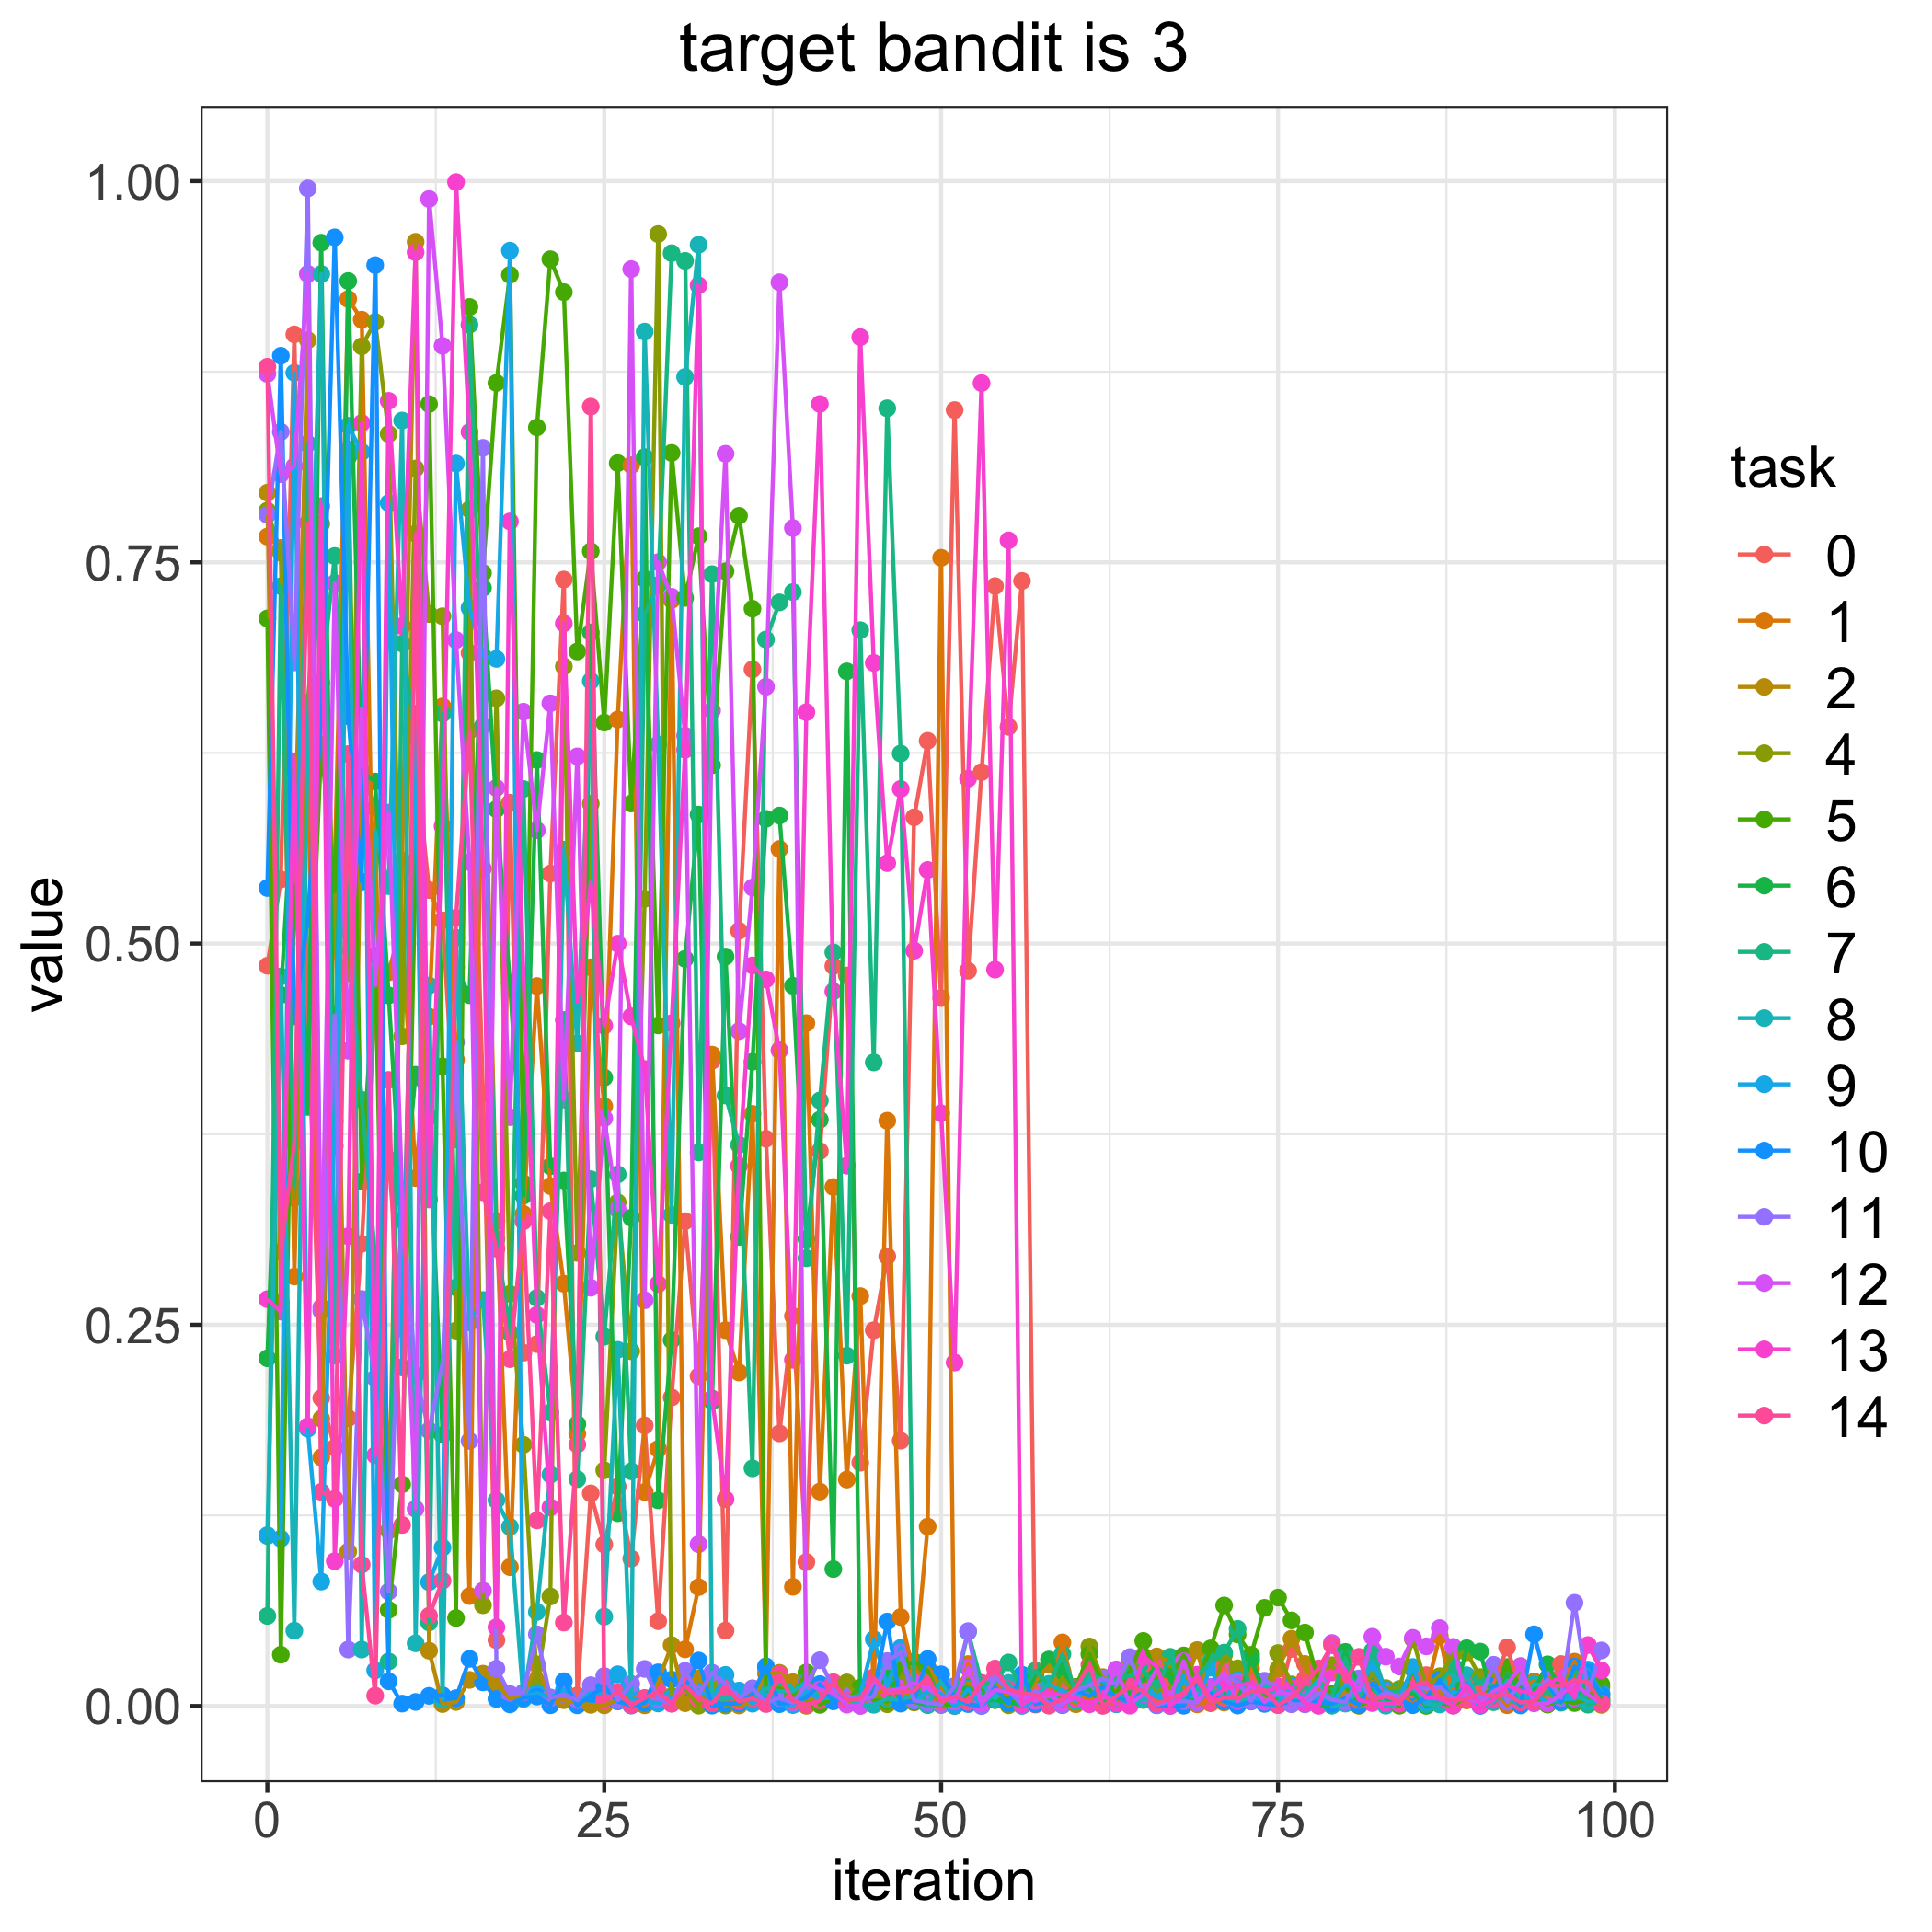

The table this chart was drawn from, first rows:
, 0, 1, 2, 4, 5, 6, 7, 8, 9, 10, 11, 12, 13, 14
0, 0.4854, 0.7669, 0.7957, 0.7839, 0.7132, 0.228, 0.05903, 0.1115, 0.112, 0.5364, 0.7812, 0.8736, 0.2668, 0.8783
1, 0.542, 0.7594, 0.2644, 0.7563, 0.03363, 0.4663, 0.7343, 0.4784, 0.1098, 0.8855, 0.8356, 0.8078, 0.2586, 0.298
2, 0.8995, 0.2816, 0.5475, 0.3333, 0.5381, 0.6141, 0.3409, 0.0494, 0.8743, 0.4523, 0.6844, 0.813, 0.6192, 0.3699
3, 0.4534, 0.6284, 0.8957, 0.658, 0.4178, 0.3929, 0.8278, 0.634, 0.1818, 0.5161, 0.9952, 0.9392, 0.1834, 0.7757
4, 0.2019, 0.163, 0.1884, 0.7752, 0.6306, 0.9596, 0.6709, 0.9391, 0.08159, 0.6475, 0.2591, 0.2614, 0.7869, 0.1404
5, 0.1694, 0.5489, 0.5589, 0.4955, 0.5341, 0.3672, 0.7541, 0.2297, 0.3836, 0.9631, 0.4529, 0.7364, 0.09499, 0.1358
6, 0.1888, 0.9227, 0.1013, 0.4805, 0.8192, 0.9345, 0.5078, 0.824, 0.8396, 0.649, 0.03704, 0.4297, 0.308, 0.6243
7, 0.3031, 0.9091, 0.6129, 0.8916, 0.3438, 0.6123, 0.3975, 0.03702, 0.8224, 0.5406, 0.2669, 0.6542, 0.8414, 0.09266
8, 0.4608, 0.4484, 0.5889, 0.9077, 0.4921, 0.6063, 0.2948, 0.5735, 0.02333, 0.9449, 0.215, 0.4726, 0.1645, 0.006786
9, 0.3585, 0.4811, 0.115, 0.8342, 0.06301, 0.466, 0.02922, 0.5377, 0.7889, 0.01619, 0.07502, 0.5859, 0.8559, 0.4106
10, 0.2474, 0.5137, 0.5544, 0.4392, 0.1453, 0.3186, 0.6967, 0.843, 0.222, 0.001551, 0.3331, 0.3373, 0.7082, 0.1187
11, 0.6215, 0.3462, 0.9602, 0.8116, 0.5483, 0.414, 0.635, 0.0411, 0.6507, 0.00266, 0.2169, 0.1293, 0.9534, 0.7688
12, 0.5351, 0.452, 0.03628, 0.7161, 0.8538, 0.3866, 0.05477, 0.4725, 0.08122, 0.006643, 0.1806, 0.9883, 0.3322, 0.0591
13, 0.5152, 0.6555, 0.001246, 0.7146, 0.4195, 0.1778, 0.6508, 0.003949, 0.1039, 0.007042, 0.225, 0.892, 0.5769, 0.08218
14, 0.3715, 0.4238, 0.002635, 0.2462, 0.05767, 0.4844, 0.2745, 0.5038, 0.8148, 0.005157, 0.4354, 0.699, 0.9994, 0.5169
15, 0.6906, 0.07211, 0.0171, 0.7847, 0.9175, 0.4661, 0.9058, 0.2515, 0.7201, 0.03091, 0.1738, 0.5535, 0.8355, 0.6395
16, 0.4018, 0.6871, 0.02119, 0.06607, 0.743, 0.7333, 0.6429, 0.2663, 0.6886, 0.0155, 0.8251, 0.07561, 0.5491, 0.3369
17, 0.04319, 0.3179, 0.01482, 0.6608, 0.8677, 0.5881, 0.3062, 0.135, 0.6867, 0.004646, 0.02448, 0.6021, 0.05164, 0.2999
18, 0.5923, 0.09108, 0.004965, 0.2703, 0.9385, 0.4742, 0.2448, 0.1175, 0.9544, 0.001021, 0.00785, 0.3862, 0.7768, 0.2275
19, 0.2317, 0.3227, 0.007565, 0.1713, 0.3428, 0.3347, 0.6013, 0.004614, 0.005541, 0.005374, 0.00886, 0.6521, 0.479, 0.3179
20, 0.2373, 0.4721, 0.02731, 0.01593, 0.8385, 0.6204, 0.2676, 0.0617, 0.008632, 0.006218, 0.04703, 0.5743, 0.2565, 0.1217
21, 0.5459, 0.341, 0.004499, 0.07183, 0.9488, 0.354, 0.1924, 0.1517, 0.005598, 0.0004797, 0.005178, 0.6576, 0.1303, 0.3245
22, 0.7387, 0.2769, 0.003774, 0.6817, 0.9272, 0.3446, 0.4499, 0.5616, 0.0105, 0.01627, 0.007676, 0.3977, 0.7099, 0.0547
23, 0.006882, 0.1785, 0.002286, 0.2971, 0.6915, 0.1849, 0.1488, 0.4346, 0.003572, 0.0004304, 0.003803, 0.6227, 0.4622, 0.1715
24, 0.1394, 0.4844, 0.0007322, 0.5917, 0.7573, 0.7041, 0.3455, 0.6722, 0.008664, 0.006874, 0.01364, 0.2743, 0.54, 0.8521
25, 0.1059, 0.3933, 0.0004427, 0.1546, 0.6449, 0.4121, 0.2422, 0.05858, 0.007703, 0.01271, 0.01964, 0.3855, 0.4461, 0.003401
26, 0.1438, 0.6469, 0.004175, 0.3303, 0.815, 0.1264, 0.3486, 0.2336, 0.0208, 0.002989, 0.003685, 0.3255, 0.4999, 0.009294
27, 0.09664, 0.8137, 0.006382, 0.2326, 0.5919, 0.3202, 0.1539, 0.009803, 0.004817, 0.0002921, 0.01448, 0.9423, 0.4522, 0.0004171
28, 0.1839, 0.1404, 0.000439, 0.5293, 0.7391, 0.819, 0.716, 0.9013, 0.003217, 0.001878, 0.02432, 0.2661, 0.4177, 0.005304
29, 0.05562, 0.1686, 0.01584, 0.9653, 0.4463, 0.1349, 0.735, 0.6305, 0.001649, 0.02207, 0.00461, 0.7501, 0.2767, 0.009582
30, 0.2023, 0.7253, 0.03997, 0.006421, 0.8218, 0.2399, 0.9527, 0.3221, 0.005317, 0.01733, 0.001528, 0.7274, 0.4477, 0.001537
31, 0.3179, 0.03718, 0.001832, 0.01157, 0.7267, 0.49, 0.9477, 0.8716, 0.01212, 0.01172, 0.02306, 0.6363, 0.6271, 0.01341
32, 0.2163, 0.07793, 0.01801, 0.0002078, 0.7671, 0.5845, 0.363, 0.9583, 0.01016, 0.02982, 0.007551, 0.1061, 0.9316, 0.004663
33, 0.4231, 0.4272, 0.01055, 0.0126, 0.6169, 0.1999, 0.7422, 0.004435, 0.004547, 0.0002309, 0.02183, 0.6528, 0.2017, 0.001743
34, 0.04944, 0.2465, 0.002749, 0.0002772, 0.7441, 0.4915, 0.4003, 0.004847, 0.02042, 0.001468, 0.01432, 0.8212, 0.1356, 0.01254
35, 0.5084, 0.2187, 0.0003479, 0.003582, 0.7805, 0.3076, 0.368, 0.005852, 0.0101, 0.001644, 0.005105, 0.4426, 0.3542, 0.003059
36, 0.6798, 0.3883, 0.002511, 0.0115, 0.7196, 0.4225, 0.1559, 0.004911, 0.001507, 0.007771, 0.01157, 0.5367, 0.4856, 0.004995
37, 0.372, 0.02495, 0.02125, 0.001757, 0.006479, 0.5818, 0.6994, 0.01153, 0.007944, 0.02604, 0.002097, 0.6684, 0.4765, 0.001262
38, 0.1788, 0.562, 0.02176, 0.01293, 0.01145, 0.584, 0.7237, 0.009691, 0.001185, 0.001467, 0.005246, 0.9337, 0.43, 0.02063
39, 0.2558, 0.07816, 0.01562, 0.009046, 0.006579, 0.4723, 0.7305, 0.009619, 0.0005968, 0.002267, 0.002043, 0.7725, 0.227, 0.003272
40, 0.09441, 0.4478, 9.245822468086269e-05, 0.00293, 0.02201, 0.3062, 0.2936, 0.01597, 0.01012, 0.00543, 0.01402, 0.01474, 0.6517, 0.0009645
41, 0.3639, 0.1406, 0.01251, 0.003424, 0.0007241, 0.3844, 0.3971, 0.005356, 0.004083, 0.01437, 0.02999, 0.01081, 0.8538, 0.003635
42, 0.4852, 0.3403, 0.004178, 0.004396, 0.005024, 0.08978, 0.4942, 0.005074, 0.007193, 0.003024, 0.01153, 0.008482, 0.4686, 0.01562
43, 0.4791, 0.1485, 0.003372, 0.01545, 0.003822, 0.6785, 0.2297, 0.005462, 0.005497, 0.006196, 0.006583, 0.0008875, 0.3543, 0.003984
44, 0.1595, 0.2688, 0.0002163, 0.003374, 0.01213, 0.0009735, 0.7055, 0.0005436, 0.00682, 0.003681, 0.003447, 2.8026377427206336e-05, 0.8977, 0.004826
45, 0.2464, 0.006461, 0.008366, 0.008873, 0.003742, 0.01017, 0.422, 0.0007786, 0.04376, 0.008397, 0.006294, 0.01648, 0.684, 0.01883
46, 0.2949, 0.3838, 0.0111, 0.001147, 0.003167, 0.01892, 0.851, 0.004743, 0.01309, 0.0554, 0.02949, 0.009851, 0.5527, 0.00858
47, 0.174, 0.05831, 0.01277, 0.02172, 0.02439, 0.003227, 0.6246, 0.003953, 0.03812, 0.001542, 0.03512, 0.01135, 0.6014, 0.009111
48, 0.5828, 0.01994, 0.002294, 0.006021, 0.02923, 0.002766, 0.01499, 0.007353, 0.004311, 0.003655, 0.00365, 0.01516, 0.4953, 0.01001
49, 0.633, 0.1176, 0.02531, 0.008928, 0.0232, 0.0005753, 0.0008571, 0.0009655, 0.009279, 0.03085, 0.002165, 0.01183, 0.5483, 0.01909
50, 0.4643, 0.753, 0.0124, 0.00279, 0.0006444, 0.001069, 0.001737, 0.01634, 0.007932, 0.02079, 0.0009017, 0.005109, 0.3887, 0.002614
51, 0.8499, 6.426348417368055e-05, 0.002429, 0.0004602, 0.001075, 0.01081, 0.009313, 0.0007347, 3.928761704044997e-05, 0.005944, 0.01309, 0.002846, 0.2252, 0.006365
52, 0.4821, 0.02751, 0.01517, 0.01269, 0.008323, 0.01195, 0.04868, 0.002455, 0.01114, 0.001233, 0.0491, 0.02497, 0.6081, 0.002577
53, 0.6124, 0.002115, 0.01157, 0.0019, 0.01109, 0.002845, 0.01492, 0.01402, 0.0002903, 1.329465902103279e-05, 0.0001827, 0.001599, 0.8675, 0.01516
54, 0.7344, 0.01737, 0.006743, 0.006367, 0.00385, 0.004098, 0.01518, 0.004824, 0.008416, 0.01241, 0.01929, 0.01052, 0.4829, 0.02457
55, 0.6421, 0.005808, 0.006059, 0.0004626, 0.0048, 0.002453, 0.02854, 0.01513, 0.01038, 0.001687, 0.01052, 0.009302, 0.7644, 0.01103
56, 0.7378, 0.001053, 0.001324, 0.004148, 0.003027, 0.0004167, 0.009944, 0.004269, 7.188727660024717e-05, 0.02055, 0.0008599, 0.005746, 0.001011, 0.008345
57, 0.0009277, 0.00517, 0.01604, 0.004959, 0.004995, 0.02073, 0.02325, 0.006691, 0.003492, 0.001304, 0.009953, 0.003173, 0.006115, 0.007317
58, 0.003944, 0.006816, 0.02699, 0.0003439, 0.003338, 0.03048, 0.01342, 0.01453, 0.002142, 0.003204, 0.001453, 0.00728, 0.008956, 0.0002878
59, 0.01436, 0.04172, 0.00799, 0.01891, 0.00724, 0.02286, 0.03405, 0.009727, 0.01027, 0.0005176, 0.0007, 0.001728, 0.007076, 0.004581
... 40 more rows
